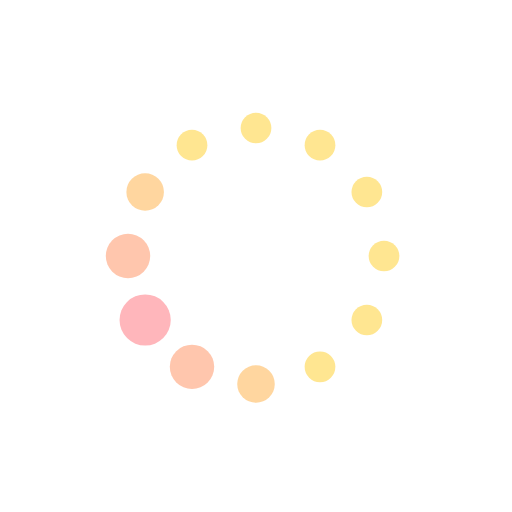
t = 0.00 s
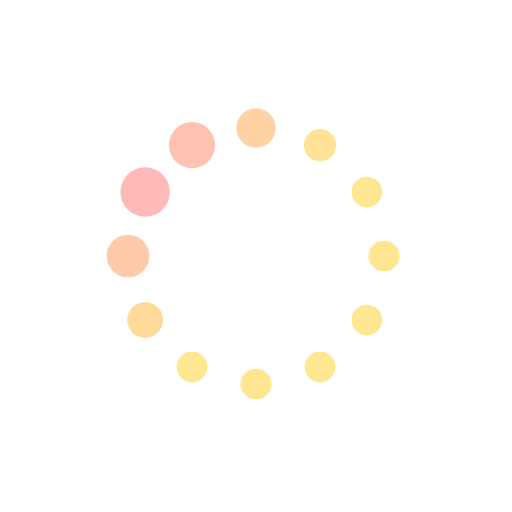
t = 0.19 s
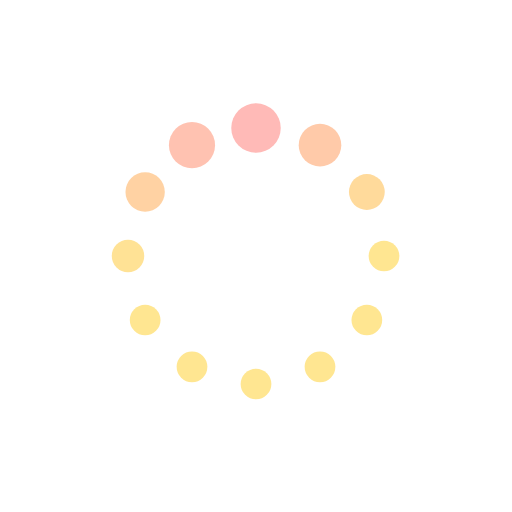
t = 0.31 s
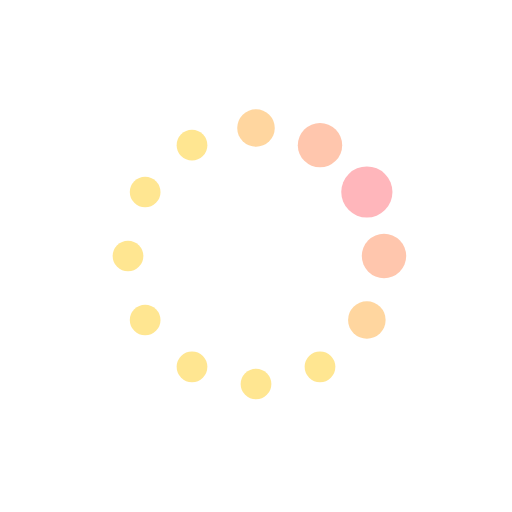
t = 0.50 s
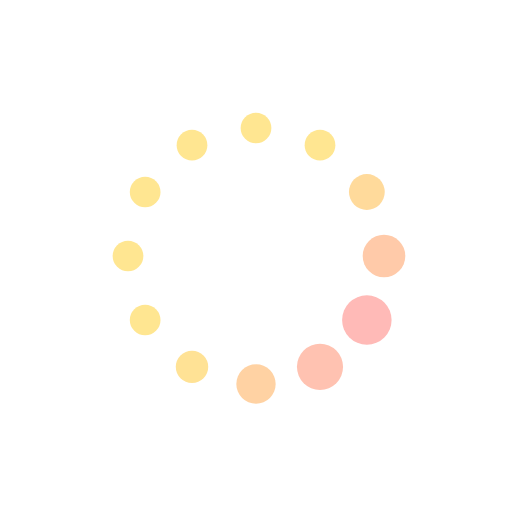
t = 0.69 s
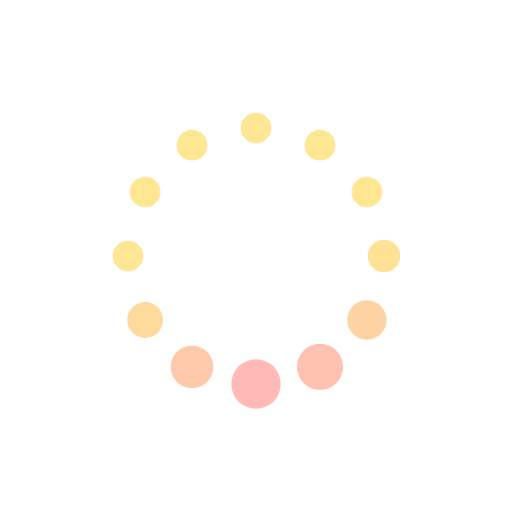
t = 0.81 s

The animated SVG that drew these frames (rendered in a browser with its animation timeline set to each time). Animation: 24 SMIL elements (animate=24); one cycle of 1.00 s, repeats indefinitely.

<svg class="lds-default" xmlns="http://www.w3.org/2000/svg" viewBox="0 0 100 100" preserveAspectRatio="xMidYMid">
  <circle cx="75" cy="50" fill="undefined" r="5">
  <animate attributeName="r" values="3;3;5;3;3" times="0;0.1;0.2;0.3;1" dur="1s" repeatCount="indefinite" begin="-0.917s"></animate>
  <animate attributeName="fill" values="#ffe691;#ffe691;#ffb6bb;#ffe691;#ffe691" repeatCount="indefinite" times="0;0.1;0.2;0.3;1" dur="1s" begin="-0.917s"></animate>
</circle><circle cx="71.651" cy="62.5" fill="undefined" r="5">
  <animate attributeName="r" values="3;3;5;3;3" times="0;0.1;0.2;0.3;1" dur="1s" repeatCount="indefinite" begin="-0.833s"></animate>
  <animate attributeName="fill" values="#ffe691;#ffe691;#ffb6bb;#ffe691;#ffe691" repeatCount="indefinite" times="0;0.1;0.2;0.3;1" dur="1s" begin="-0.833s"></animate>
</circle><circle cx="62.5" cy="71.651" fill="undefined" r="5">
  <animate attributeName="r" values="3;3;5;3;3" times="0;0.1;0.2;0.3;1" dur="1s" repeatCount="indefinite" begin="-0.75s"></animate>
  <animate attributeName="fill" values="#ffe691;#ffe691;#ffb6bb;#ffe691;#ffe691" repeatCount="indefinite" times="0;0.1;0.2;0.3;1" dur="1s" begin="-0.75s"></animate>
</circle><circle cx="50" cy="75" fill="undefined" r="5">
  <animate attributeName="r" values="3;3;5;3;3" times="0;0.1;0.2;0.3;1" dur="1s" repeatCount="indefinite" begin="-0.667s"></animate>
  <animate attributeName="fill" values="#ffe691;#ffe691;#ffb6bb;#ffe691;#ffe691" repeatCount="indefinite" times="0;0.1;0.2;0.3;1" dur="1s" begin="-0.667s"></animate>
</circle><circle cx="37.5" cy="71.651" fill="undefined" r="5">
  <animate attributeName="r" values="3;3;5;3;3" times="0;0.1;0.2;0.3;1" dur="1s" repeatCount="indefinite" begin="-0.583s"></animate>
  <animate attributeName="fill" values="#ffe691;#ffe691;#ffb6bb;#ffe691;#ffe691" repeatCount="indefinite" times="0;0.1;0.2;0.3;1" dur="1s" begin="-0.583s"></animate>
</circle><circle cx="28.349" cy="62.5" fill="undefined" r="5">
  <animate attributeName="r" values="3;3;5;3;3" times="0;0.1;0.2;0.3;1" dur="1s" repeatCount="indefinite" begin="-0.5s"></animate>
  <animate attributeName="fill" values="#ffe691;#ffe691;#ffb6bb;#ffe691;#ffe691" repeatCount="indefinite" times="0;0.1;0.2;0.3;1" dur="1s" begin="-0.5s"></animate>
</circle><circle cx="25" cy="50" fill="undefined" r="5">
  <animate attributeName="r" values="3;3;5;3;3" times="0;0.1;0.2;0.3;1" dur="1s" repeatCount="indefinite" begin="-0.417s"></animate>
  <animate attributeName="fill" values="#ffe691;#ffe691;#ffb6bb;#ffe691;#ffe691" repeatCount="indefinite" times="0;0.1;0.2;0.3;1" dur="1s" begin="-0.417s"></animate>
</circle><circle cx="28.349" cy="37.5" fill="undefined" r="5">
  <animate attributeName="r" values="3;3;5;3;3" times="0;0.1;0.2;0.3;1" dur="1s" repeatCount="indefinite" begin="-0.333s"></animate>
  <animate attributeName="fill" values="#ffe691;#ffe691;#ffb6bb;#ffe691;#ffe691" repeatCount="indefinite" times="0;0.1;0.2;0.3;1" dur="1s" begin="-0.333s"></animate>
</circle><circle cx="37.5" cy="28.349" fill="undefined" r="5">
  <animate attributeName="r" values="3;3;5;3;3" times="0;0.1;0.2;0.3;1" dur="1s" repeatCount="indefinite" begin="-0.25s"></animate>
  <animate attributeName="fill" values="#ffe691;#ffe691;#ffb6bb;#ffe691;#ffe691" repeatCount="indefinite" times="0;0.1;0.2;0.3;1" dur="1s" begin="-0.25s"></animate>
</circle><circle cx="50" cy="25" fill="undefined" r="5">
  <animate attributeName="r" values="3;3;5;3;3" times="0;0.1;0.2;0.3;1" dur="1s" repeatCount="indefinite" begin="-0.167s"></animate>
  <animate attributeName="fill" values="#ffe691;#ffe691;#ffb6bb;#ffe691;#ffe691" repeatCount="indefinite" times="0;0.1;0.2;0.3;1" dur="1s" begin="-0.167s"></animate>
</circle><circle cx="62.5" cy="28.349" fill="undefined" r="5">
  <animate attributeName="r" values="3;3;5;3;3" times="0;0.1;0.2;0.3;1" dur="1s" repeatCount="indefinite" begin="-0.083s"></animate>
  <animate attributeName="fill" values="#ffe691;#ffe691;#ffb6bb;#ffe691;#ffe691" repeatCount="indefinite" times="0;0.1;0.2;0.3;1" dur="1s" begin="-0.083s"></animate>
</circle><circle cx="71.651" cy="37.5" fill="undefined" r="5">
  <animate attributeName="r" values="3;3;5;3;3" times="0;0.1;0.2;0.3;1" dur="1s" repeatCount="indefinite" begin="0s"></animate>
  <animate attributeName="fill" values="#ffe691;#ffe691;#ffb6bb;#ffe691;#ffe691" repeatCount="indefinite" times="0;0.1;0.2;0.3;1" dur="1s" begin="0s"></animate>
</circle></svg>
